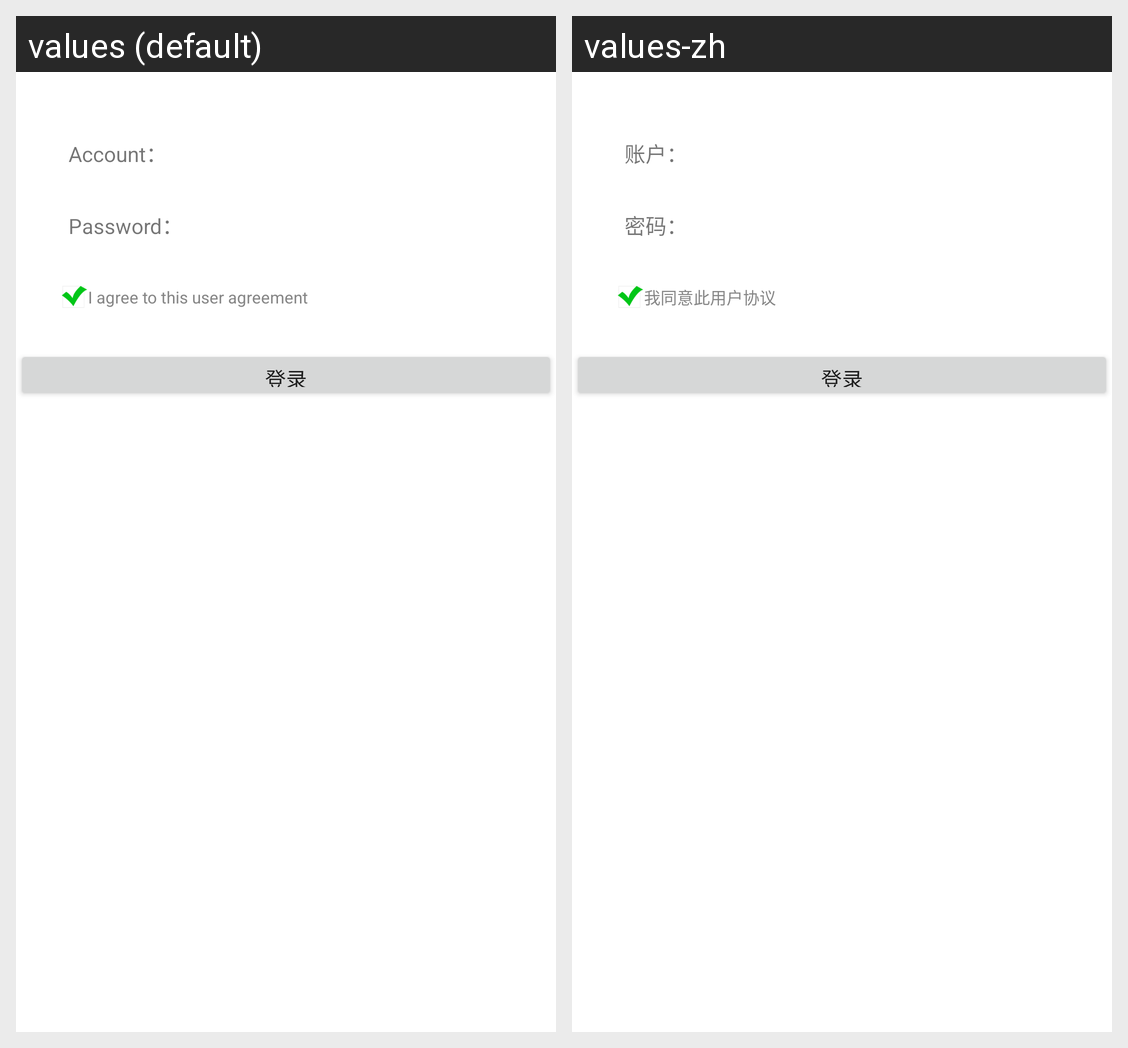

The same Android screen rendered under two of its app's locales, left to right. List the strings drawn on it with the default value and each locale's translation.
Android screen res/layout/dialog_account_login.xml rendered under 2 locales, left to right: values (default), values-zh. Device: Nexus 5 (rendered at 1080×1920; each locale shown at half size, 540×960, under a caption strip naming it); theme Theme.MaterialComponents.DayNight.NoActionBar.
Strings drawn on this screen, with the default value and each locale's value (text and hints the layout hard-codes, and strings that could not be matched under every locale, appear in the picture but are not listed):

hy_account
  values: Account：
  values-zh: 账户：

hy_password
  values: Password：
  values-zh: 密码：

hy_agree_user_contract
  values: I agree to this user agreement
  values-zh: 我同意此用户协议
